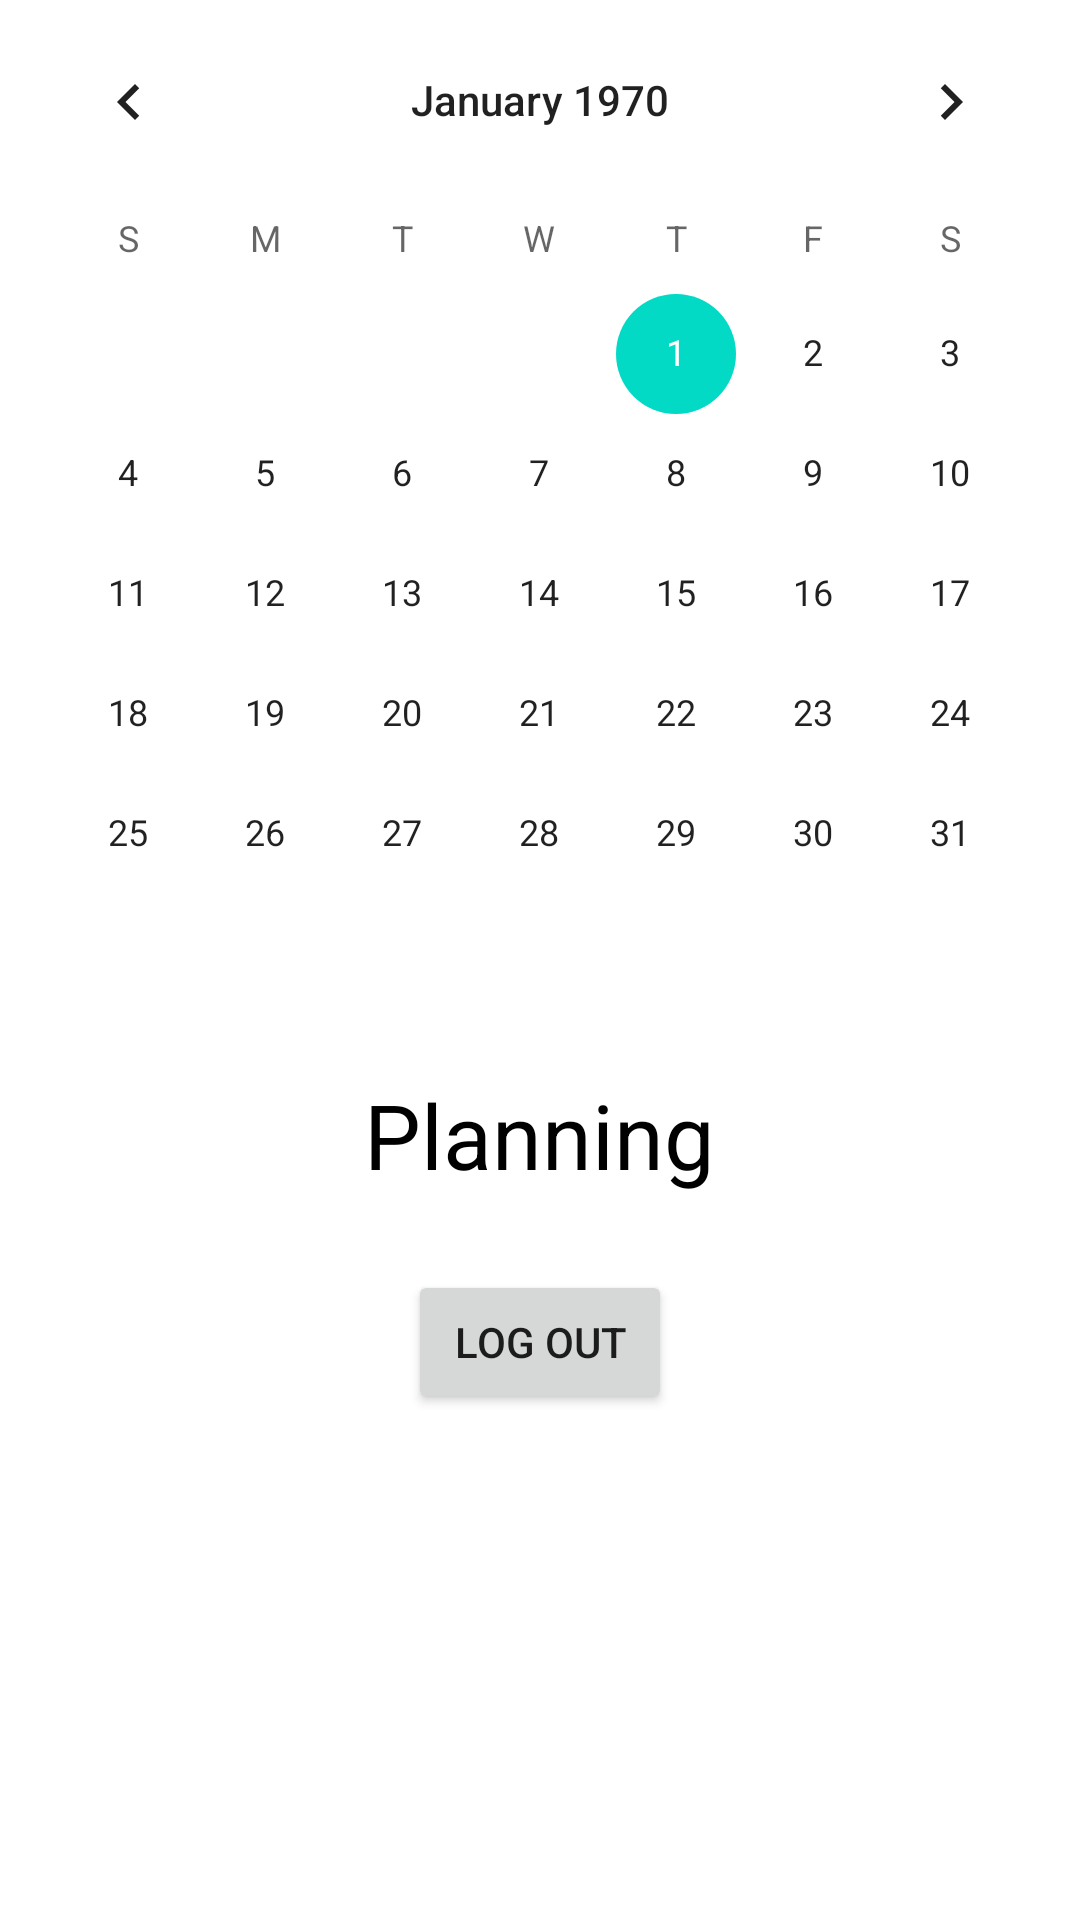

Here is an Android app screen rendered from its layout file. Give the layout XML and the strings, colors and styles it references.
<!-- AndroidManifest.xml: application theme Theme.MrgsManagementApp -->
<!-- res/layout/fragment_planner.xml -->
<?xml version="1.0" encoding="utf-8"?>
<RelativeLayout xmlns:android="http://schemas.android.com/apk/res/android"
    android:layout_width="match_parent"
    android:layout_height="match_parent">


    <TextView
        android:id="@+id/idPlanner"
        android:layout_width="wrap_content"
        android:layout_height="wrap_content"
        android:layout_centerInParent="true"
        android:text="@string/planner"
        android:textColor="@color/black"
        android:textSize="30sp"
        android:layout_below="@+id/calendarView"
        android:layout_marginTop="20dp">

    </TextView>

    <CalendarView
        android:id="@+id/calendarView"
        android:layout_width="match_parent"
        android:layout_height="wrap_content" />

    <Button
        android:id="@+id/btnLogout"
        android:layout_width="wrap_content"
        android:layout_height="wrap_content"
        android:layout_below="@+id/idPlanner"
        android:layout_centerInParent="true"
        android:layout_marginTop="25dp"
        android:text="@string/logout" />

</RelativeLayout>
<!-- resources referenced by this layout -->
<resources>
  <color name="black">#000000</color>
  <string name="logout">Log Out</string>
  <string name="planner">Planning</string>
  <style name="Theme.MrgsManagementApp" parent="Theme.MaterialComponents.DayNight.NoActionBar">
          
          <item name="colorPrimary">@color/black</item>
          <item name="colorPrimaryVariant">@color/black</item>
          <item name="colorOnPrimary">@color/white</item>
          
          <item name="colorSecondary">@color/teal_200</item>
          <item name="colorSecondaryVariant">@color/teal_700</item>
          <item name="colorOnSecondary">@color/black</item>
          
          <item name="android:statusBarColor" tools:targetApi="l">?attr/colorPrimaryVariant</item>
          
      </style>
  <color name="white">#ffffff</color>
  <color name="teal_200">#FF03DAC5</color>
  <color name="teal_700">#FF018786</color>
</resources>
